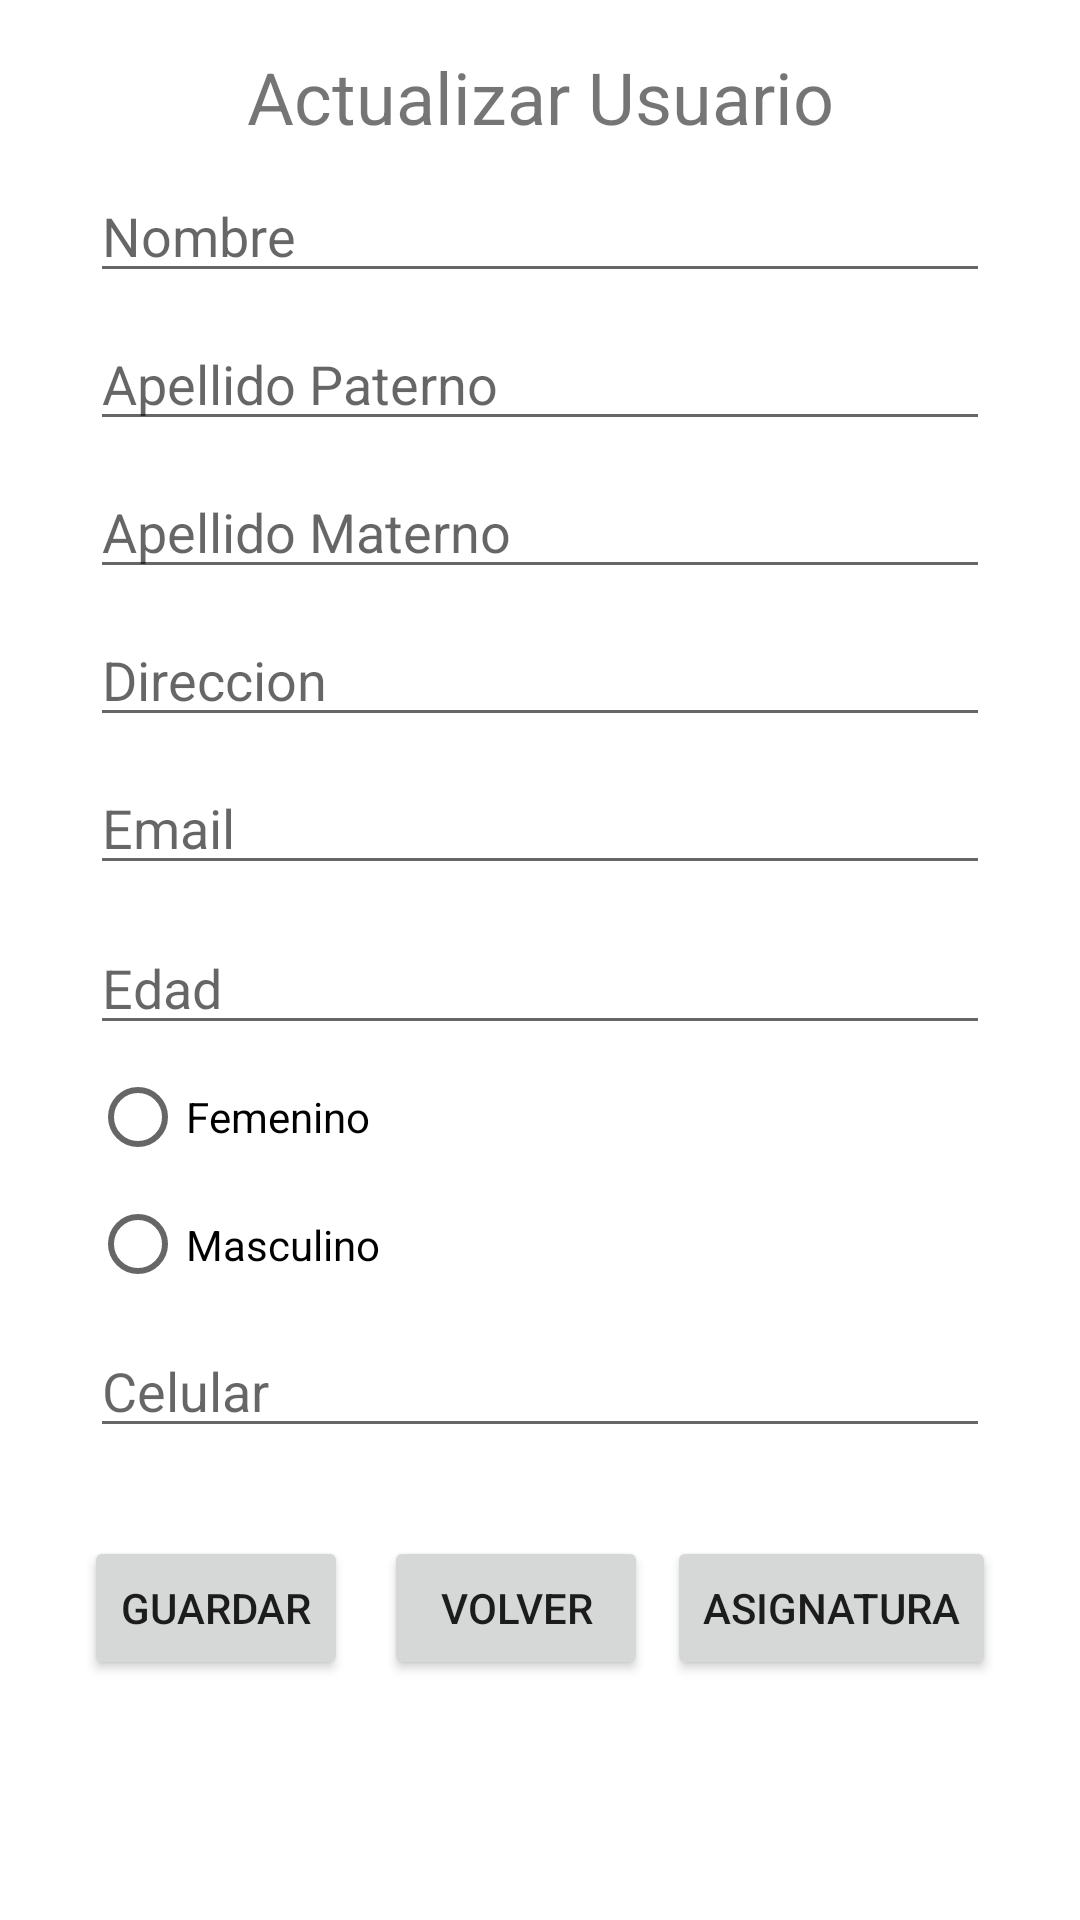

Here is an Android app screen rendered from its layout file. Give the layout XML and the strings, colors and styles it references.
<!-- AndroidManifest.xml: application theme Theme.EvaluacionApp -->
<!-- res/layout/activity_actualizar_estudiantes.xml -->
<?xml version="1.0" encoding="utf-8"?>
<androidx.constraintlayout.widget.ConstraintLayout xmlns:android="http://schemas.android.com/apk/res/android"
    xmlns:app="http://schemas.android.com/apk/res-auto"
    xmlns:tools="http://schemas.android.com/tools"
    android:layout_width="match_parent"
    android:layout_height="match_parent"
    tools:context=".activity.ActualizarEstudiantes">

    <TextView
        android:id="@+id/textView"
        android:layout_width="wrap_content"
        android:layout_height="wrap_content"
        android:layout_marginTop="16dp"
        android:text="Actualizar Usuario"
        android:textSize="24sp"
        app:layout_constraintEnd_toEndOf="parent"
        app:layout_constraintStart_toStartOf="parent"
        app:layout_constraintTop_toTopOf="parent" />

    <Button
        android:id="@+id/button"
        android:layout_width="wrap_content"
        android:layout_height="wrap_content"
        android:layout_marginStart="28dp"
        android:onClick="editarUsuario"
        android:text="Guardar"
        app:layout_constraintBottom_toBottomOf="parent"
        app:layout_constraintStart_toStartOf="parent"
        app:layout_constraintTop_toBottomOf="@+id/edtelefono"
        app:layout_constraintVertical_bias="0.268" />

    <EditText
        android:id="@+id/ednombre"
        android:layout_width="match_parent"
        android:layout_height="wrap_content"
        android:layout_marginStart="30dp"
        android:layout_marginTop="8dp"
        android:layout_marginEnd="30dp"
        android:ems="10"
        android:hint="Nombre"
        android:inputType="textPersonName"
        app:layout_constraintEnd_toEndOf="parent"
        app:layout_constraintHorizontal_bias="0.0"
        app:layout_constraintStart_toStartOf="parent"
        app:layout_constraintTop_toBottomOf="@+id/textView" />

    <EditText
        android:id="@+id/edapellidoP"
        android:layout_width="match_parent"
        android:layout_height="wrap_content"
        android:layout_marginStart="30dp"
        android:layout_marginTop="8dp"
        android:layout_marginEnd="30dp"
        android:ems="10"
        android:hint="Apellido Paterno"
        android:inputType="textPersonName"
        app:layout_constraintEnd_toEndOf="parent"
        app:layout_constraintStart_toStartOf="parent"
        app:layout_constraintTop_toBottomOf="@+id/ednombre" />

    <EditText
        android:id="@+id/edapellidoM"
        android:layout_width="match_parent"
        android:layout_height="wrap_content"
        android:layout_marginStart="30dp"
        android:layout_marginTop="8dp"
        android:layout_marginEnd="30dp"
        android:ems="10"
        android:hint="Apellido Materno"
        android:inputType="textPersonName"
        app:layout_constraintEnd_toEndOf="parent"
        app:layout_constraintStart_toStartOf="parent"
        app:layout_constraintTop_toBottomOf="@+id/edapellidoP" />

    <EditText
        android:id="@+id/eddireccion"
        android:layout_width="match_parent"
        android:layout_height="wrap_content"
        android:layout_marginStart="30dp"
        android:layout_marginTop="8dp"
        android:layout_marginEnd="30dp"
        android:ems="10"
        android:hint="Direccion"
        android:inputType="textPersonName"
        app:layout_constraintEnd_toEndOf="parent"
        app:layout_constraintHorizontal_bias="0.0"
        app:layout_constraintStart_toStartOf="parent"
        app:layout_constraintTop_toBottomOf="@+id/edapellidoM" />

    <EditText
        android:id="@+id/edemail"
        android:layout_width="match_parent"
        android:layout_height="wrap_content"
        android:layout_marginStart="30dp"
        android:layout_marginTop="8dp"
        android:layout_marginEnd="30dp"
        android:ems="10"
        android:hint="Email"
        android:inputType="textPersonName"
        app:layout_constraintEnd_toEndOf="parent"
        app:layout_constraintStart_toStartOf="parent"
        app:layout_constraintTop_toBottomOf="@+id/eddireccion" />

    <Button
        android:id="@+id/button3"
        android:layout_width="wrap_content"
        android:layout_height="wrap_content"
        android:layout_marginStart="8dp"
        android:onClick="volver"
        android:text="Volver"
        app:layout_constraintBottom_toBottomOf="parent"
        app:layout_constraintEnd_toEndOf="parent"
        app:layout_constraintHorizontal_bias="0.027"
        app:layout_constraintStart_toEndOf="@+id/button"
        app:layout_constraintTop_toBottomOf="@+id/edtelefono"
        app:layout_constraintVertical_bias="0.268" />

    <Button
        android:id="@+id/button4"
        android:layout_width="wrap_content"
        android:layout_height="wrap_content"
        android:layout_marginEnd="28dp"
        android:onClick="asignatura"
        android:text="Asignatura"
        app:layout_constraintBottom_toBottomOf="parent"
        app:layout_constraintEnd_toEndOf="parent"
        app:layout_constraintHorizontal_bias="1.0"
        app:layout_constraintStart_toEndOf="@+id/button3"
        app:layout_constraintTop_toTopOf="@+id/button3"
        app:layout_constraintVertical_bias="0.0" />

    <RadioGroup
        android:id="@+id/radioGroup"
        android:layout_width="174dp"
        android:layout_height="85dp"
        android:layout_marginStart="30dp"
        app:layout_constraintStart_toStartOf="parent"
        app:layout_constraintTop_toBottomOf="@+id/ededad">

        <RadioButton
            android:id="@+id/rbfem"
            android:layout_width="match_parent"
            android:layout_height="wrap_content"
            android:text="Femenino" />

        <RadioButton
            android:id="@+id/rbmas"
            android:layout_width="match_parent"
            android:layout_height="wrap_content"
            android:text="Masculino" />
    </RadioGroup>

    <EditText
        android:id="@+id/ededad"
        android:layout_width="match_parent"
        android:layout_height="wrap_content"
        android:layout_marginStart="30dp"
        android:layout_marginTop="12dp"
        android:layout_marginEnd="30dp"
        android:ems="10"
        android:hint="Edad"
        android:inputType="number"
        app:layout_constraintEnd_toEndOf="parent"
        app:layout_constraintHorizontal_bias="0.0"
        app:layout_constraintStart_toStartOf="parent"
        app:layout_constraintTop_toBottomOf="@+id/edemail" />

    <EditText
        android:id="@+id/edtelefono"
        android:layout_width="match_parent"
        android:layout_height="wrap_content"
        android:layout_marginStart="30dp"
        android:layout_marginTop="8dp"
        android:layout_marginEnd="30dp"
        android:ems="10"
        android:hint="Celular"
        android:inputType="number"
        app:layout_constraintEnd_toEndOf="parent"
        app:layout_constraintHorizontal_bias="0.0"
        app:layout_constraintStart_toStartOf="parent"
        app:layout_constraintTop_toBottomOf="@+id/radioGroup" />

</androidx.constraintlayout.widget.ConstraintLayout>
<!-- resources referenced by this layout -->
<resources>
  <style name="Theme.EvaluacionApp" parent="Theme.MaterialComponents.DayNight.DarkActionBar">
          
          <item name="colorPrimary">@color/purple_500</item>
          <item name="colorPrimaryVariant">@color/purple_700</item>
          <item name="colorOnPrimary">@color/white</item>
          
          <item name="colorSecondary">@color/teal_200</item>
          <item name="colorSecondaryVariant">@color/teal_700</item>
          <item name="colorOnSecondary">@color/black</item>
          
          <item name="android:statusBarColor" tools:targetApi="l">?attr/colorPrimaryVariant</item>
          
      </style>
  <!-- not gathered from this repository: default colours our renderer supplied (Android Studio template values) -->
  <color name="purple_500">#FF6200EE</color>
  <color name="purple_700">#FF3700B3</color>
  <color name="teal_200">#FF03DAC5</color>
  <color name="teal_700">#FF018786</color>
  <color name="black">#FF000000</color>
  <color name="white">#FFFFFFFF</color>
</resources>
